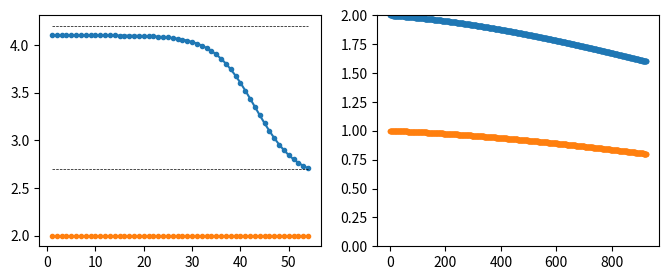

Reproduce this figure in Python.
import numpy as np
import matplotlib.pyplot as plt


def simulate_data(
    ax,
    V_max=4.2,  # volts
    V_min=2.7,  # volts
    I=2.0,  # Amps
    k=14,  # for OCV curve
    m=0.3,  # for OCV curve
    design_capacity=2.0,  # Amp hours
    R0=0.05,  # ohms (internal resistance)
    dR=0.0005,  # ohms (per cycle increase)
    a=10.0,  # for stress ageing
    SoH=1.0,  # as fraction
    dSoH=0.0001,  # as fraction (per cycle decrease)
    dt=1.0,  # minutes
    V_stop=None,
    SoC_stop=0.0,
):
    capacities = []
    SoHs = []

    def OCV(SoC):
        return V_min + (V_max - V_min) * (1 / (1 + np.exp(-k * (SoC - m))))

    R_int = R0
    if V_stop == None:
        V_stop = V_min

    i = 0
    while True:
        available_capacity = design_capacity * SoH
        capacities.append(available_capacity)
        SoHs.append(SoH)

        SoC = 1.0  # start fully charged
        Q = 0.0
        t = 0.0

        Vs, Is, ts = [], [], []
        while True:
            # calculate new voltage
            V_OCV = OCV(SoC)
            V = V_OCV - I * R_int
            if V < V_stop or SoC <= SoC_stop:
                break

            # update cell
            dQ = I * dt
            dC = dQ / 60.0  # Amp hours
            SoC -= dC / available_capacity  # as fraction
            Q += dQ
            t += dt

            Vs.append(V)
            Is.append(I)
            ts.append(t)

        # age the cell for next cycle
        delivered = Q / 60.0  # Amp hours
        stress = 1 + a * (
            R_int - R0
        )  # a controls how strongly resistance speeds ageing
        SoH = max(0.0, SoH - dSoH * stress * (delivered / design_capacity))
        R_int += dR

        if i == 0:
            ax[0].plot(ts, Vs, marker=".")
            for V_lim in [V_min, V_max]:
                ax[0].hlines(
                    V_lim, ts[0], ts[-1], linestyle="--", linewidth=0.5, color="k"
                )
            ax[0].plot(ts, Is, marker=".")

        i += 1
        if SoH <= 0.8 or i >= 1000:
            break

    ax[1].plot(range(len(capacities)), capacities, marker=".")
    ax[1].plot(range(len(SoHs)), SoHs, marker=".")
    ax[1].set_ylim(0, max(1.0, design_capacity))


n = 1
fig, axs = plt.subplots(n, 2, figsize=(8, n * 3))
simulate_data(axs)
fig.savefig("plot.pdf")
